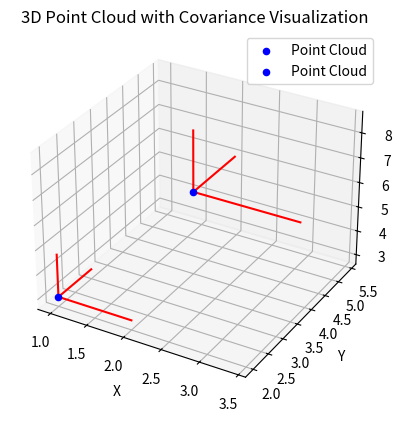

Reproduce this figure in Python.
import numpy as np
import matplotlib.pyplot as plt
from mpl_toolkits.mplot3d import Axes3D

def visualize_point_cloud(ax, point, covariance):
    # Extract x, y, z coordinates of the point
    x, y, z = point

    # Plot the point cloud
    ax.scatter(x, y, z, color='blue', label='Point Cloud')

    # Calculate eigenvalues and eigenvectors of covariance matrix
    eigenvalues, eigenvectors = np.linalg.eigh(covariance)
    radii = np.sqrt(eigenvalues)

    # Plot ellipsoid representing uncertainty
    for i in range(3):
        ax.plot([x, x + radii[i] * eigenvectors[i, 0]],
                [y, y + radii[i] * eigenvectors[i, 1]],
                [z, z + radii[i] * eigenvectors[i, 2]],
                color='red')

    # Set labels and title
    ax.set_xlabel('X')
    ax.set_ylabel('Y')
    ax.set_zlabel('Z')
    ax.set_title('3D Point Cloud with Covariance Visualization')

    ax.legend()
    # plt.show()

# Example usage
point = np.array([1, 2, 3])  # Example point
covariance = np.array([[1, 0, 0],
                       [0, 1, 0],
                       [0, 0, 3]])  # Example covariance matrix

fig = plt.figure()
ax = fig.add_subplot(111, projection='3d')


visualize_point_cloud(ax,point, covariance)
visualize_point_cloud(ax, 2*point, 2*covariance)
plt.show()
